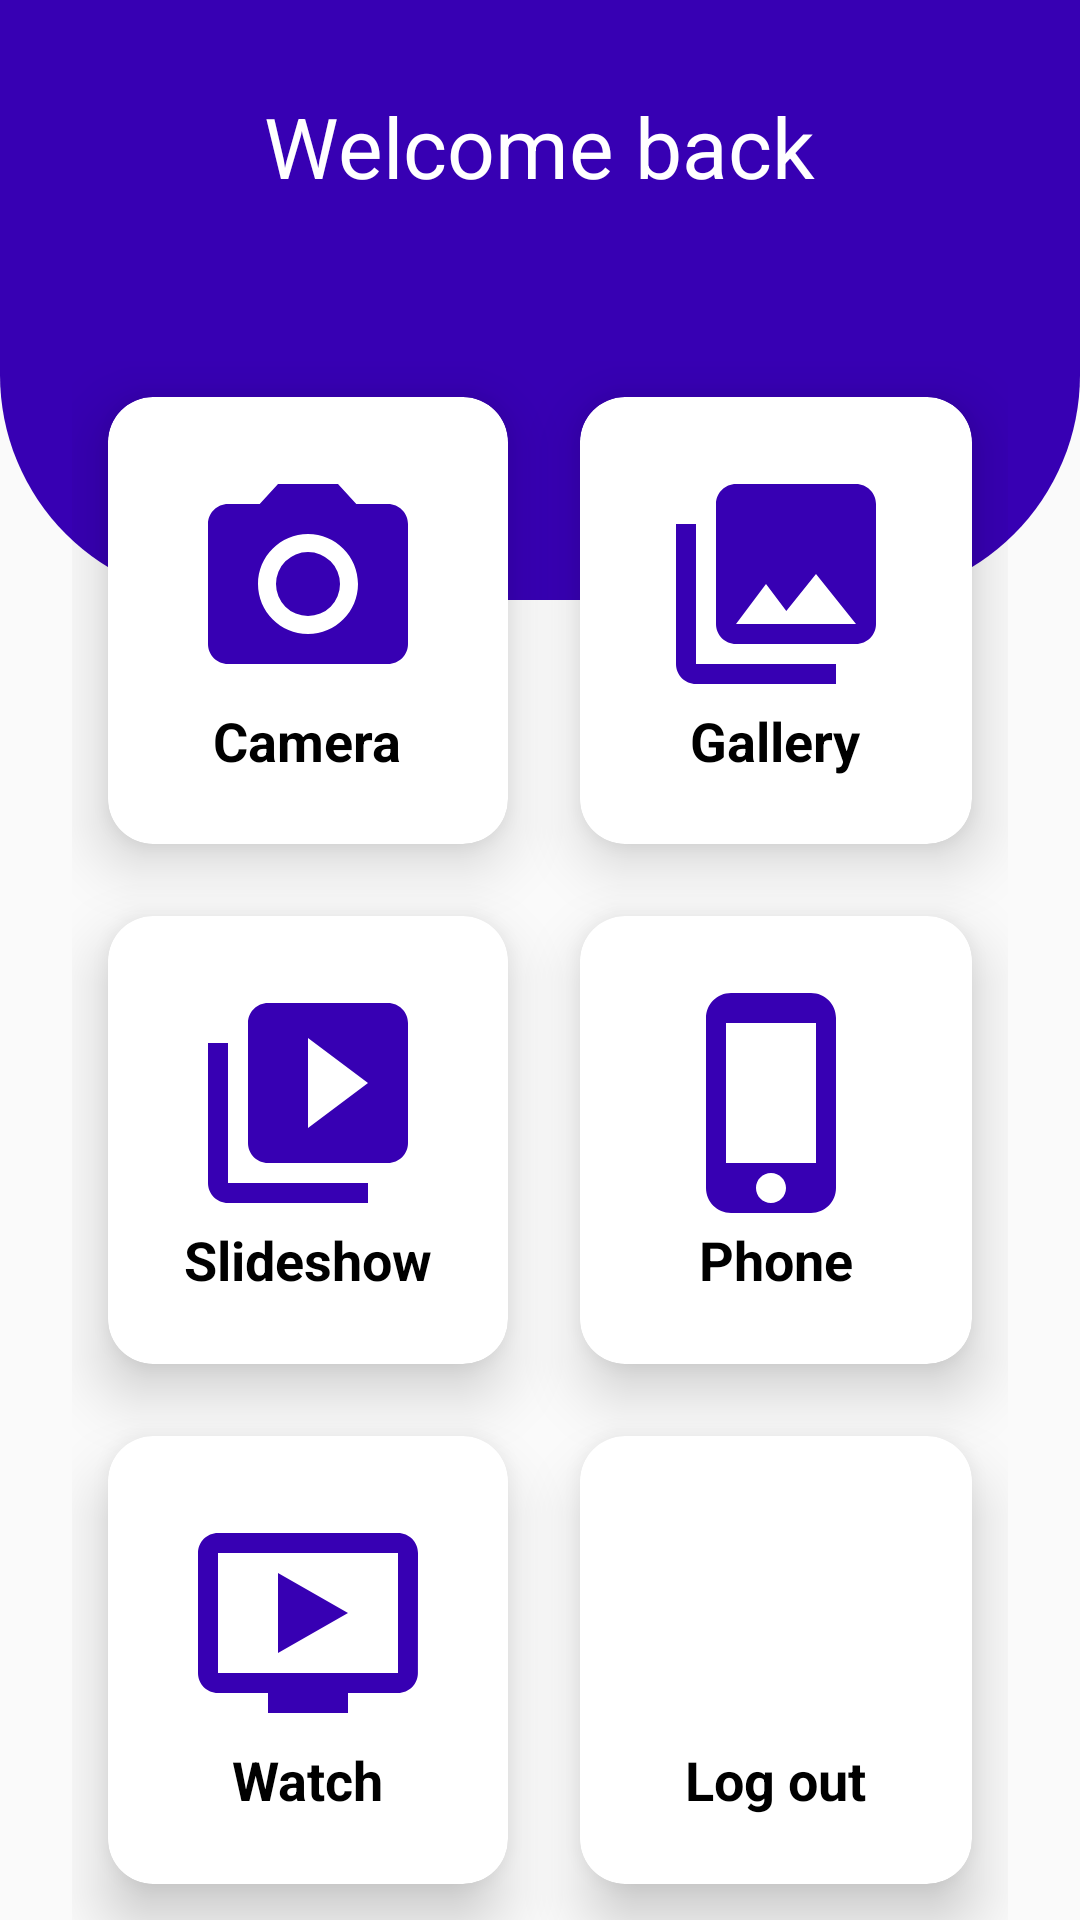

Produce the Android XML layout that renders to this screen, including the resource entries it uses.
<!-- AndroidManifest.xml: application theme Theme.LoginTask -->
<!-- res/layout/fragment_home.xml -->
<?xml version="1.0" encoding="utf-8"?>
<RelativeLayout xmlns:android="http://schemas.android.com/apk/res/android"
    xmlns:app="http://schemas.android.com/apk/res-auto"
    xmlns:tools="http://schemas.android.com/tools"
    android:layout_width="match_parent"
    android:layout_height="match_parent"
    tools:context=".ui.login.LoginScreen">

    <View
        android:id="@+id/header_view"
        android:layout_width="match_parent"
        android:layout_height="200dp"
        android:background="@drawable/dashboard_bg"
        />

    <GridLayout
        android:id="@+id/myGridLayout"
        android:layout_width="match_parent"
        android:layout_height="match_parent"
        android:columnCount="2"
        android:rowCount="4"
        android:layout_marginLeft="24dp"
        android:layout_marginRight="24dp"
        android:layout_marginTop="-80dp"
        android:layout_below="@id/header_view">

        <androidx.cardview.widget.CardView
            android:id="@+id/cameraCard"
            android:layout_width="wrap_content"
            android:layout_height="wrap_content"
            app:cardCornerRadius="15dp"
            app:cardElevation="12dp"
            android:layout_columnWeight="1"
            android:layout_rowWeight="1"
            android:layout_row="1"
            android:layout_column="0"
            android:layout_margin="12dp">

            <LinearLayout
                android:layout_width="match_parent"
                android:layout_height="match_parent"
                android:gravity="center"
                android:orientation="vertical">
                <ImageView
                    android:layout_width="80dp"
                    android:layout_height="80dp"
                    android:src="@drawable/ic_menu_camera"
                    android:layout_gravity="center_horizontal"

                    />

                <TextView
                    android:layout_width="wrap_content"
                    android:layout_height="wrap_content"
                    android:text="Camera"
                    android:layout_gravity="center_horizontal"
                    android:textSize="18sp"
                    android:textStyle="bold"
                    android:textColor="@color/black"/>


            </LinearLayout>

        </androidx.cardview.widget.CardView>

        <androidx.cardview.widget.CardView
            android:layout_width="wrap_content"
            android:layout_height="wrap_content"
            app:cardCornerRadius="15dp"
            app:cardElevation="12dp"
            android:layout_columnWeight="1"
            android:layout_rowWeight="1"
            android:layout_row="1"
            android:layout_column="1"
            android:layout_margin="12dp">

            <LinearLayout
                android:layout_width="match_parent"
                android:layout_height="match_parent"
                android:gravity="center"
                android:orientation="vertical">
                <ImageView
                    android:layout_width="80dp"
                    android:layout_height="80dp"
                    android:src="@drawable/ic_menu_gallery"
                    android:layout_gravity="center_horizontal"

                    />

                <TextView
                    android:layout_width="wrap_content"
                    android:layout_height="wrap_content"
                    android:layout_gravity="center_horizontal"
                    android:text="Gallery"
                    android:textColor="@color/black"
                    android:textSize="18sp"
                    android:textStyle="bold" />


            </LinearLayout>

        </androidx.cardview.widget.CardView>

        <androidx.cardview.widget.CardView
            android:layout_width="wrap_content"
            android:layout_height="wrap_content"
            app:cardCornerRadius="15dp"
            app:cardElevation="12dp"
            android:layout_columnWeight="1"
            android:layout_rowWeight="1"
            android:layout_row="2"
            android:layout_column="0"
            android:layout_margin="12dp">

            <LinearLayout
                android:layout_width="match_parent"
                android:layout_height="match_parent"
                android:gravity="center"
                android:orientation="vertical">
                <ImageView
                    android:layout_width="80dp"
                    android:layout_height="80dp"
                    android:src="@drawable/ic_menu_slideshow"
                    android:layout_gravity="center_horizontal"

                    />

                <TextView
                    android:layout_width="wrap_content"
                    android:layout_height="wrap_content"
                    android:text="Slideshow"
                    android:layout_gravity="center_horizontal"
                    android:textSize="18sp"
                    android:textStyle="bold"
                    android:textColor="@color/black"/>


            </LinearLayout>

        </androidx.cardview.widget.CardView>

        <androidx.cardview.widget.CardView
            android:layout_width="wrap_content"
            android:layout_height="wrap_content"
            app:cardCornerRadius="15dp"
            app:cardElevation="12dp"
            android:layout_columnWeight="1"
            android:layout_rowWeight="1"
            android:layout_row="2"
            android:layout_column="1"
            android:layout_margin="12dp">

            <LinearLayout
                android:layout_width="match_parent"
                android:layout_height="match_parent"
                android:gravity="center"
                android:orientation="vertical">
                <ImageView
                    android:layout_width="80dp"
                    android:layout_height="80dp"
                    android:src="@drawable/icon_phone"
                    android:layout_gravity="center_horizontal"

                    />

                <TextView
                    android:layout_width="wrap_content"
                    android:layout_height="wrap_content"
                    android:layout_gravity="center_horizontal"
                    android:text="Phone"
                    android:textColor="@color/black"
                    android:textSize="18sp"
                    android:textStyle="bold" />


            </LinearLayout>

        </androidx.cardview.widget.CardView>

        <androidx.cardview.widget.CardView
            android:layout_width="wrap_content"
            android:layout_height="wrap_content"
            app:cardCornerRadius="15dp"
            app:cardElevation="12dp"
            android:layout_columnWeight="1"
            android:layout_rowWeight="1"
            android:layout_row="3"
            android:layout_column="0"
            android:layout_margin="12dp">

            <LinearLayout
                android:layout_width="match_parent"
                android:layout_height="match_parent"
                android:gravity="center"
                android:orientation="vertical">
                <ImageView
                    android:layout_width="80dp"
                    android:layout_height="80dp"
                    android:src="@drawable/icon_video"
                    android:layout_gravity="center_horizontal"

                    />

                <TextView
                    android:layout_width="wrap_content"
                    android:layout_height="wrap_content"
                    android:text="Watch"
                    android:layout_gravity="center_horizontal"
                    android:textSize="18sp"
                    android:textStyle="bold"
                    android:textColor="@color/black"/>


            </LinearLayout>

        </androidx.cardview.widget.CardView>

        <androidx.cardview.widget.CardView
            android:id="@+id/logOutCard"
            android:layout_width="wrap_content"
            android:layout_height="wrap_content"
            app:cardCornerRadius="15dp"
            app:cardElevation="12dp"
            android:layout_columnWeight="1"
            android:layout_rowWeight="1"
            android:layout_row="3"
            android:layout_column="1"
            android:layout_margin="12dp">

            <LinearLayout
                android:layout_width="match_parent"
                android:layout_height="match_parent"
                android:gravity="center"
                android:orientation="vertical">
                <ImageView
                    android:layout_width="80dp"
                    android:layout_height="80dp"
                    android:src="@drawable/icon_logout"
                    android:layout_gravity="center_horizontal"

                    />

                <TextView
                    android:layout_width="wrap_content"
                    android:layout_height="wrap_content"
                    android:text="Log out"
                    android:layout_gravity="center_horizontal"
                    android:textSize="18sp"
                    android:textStyle="bold"
                    android:textColor="@color/black"/>


            </LinearLayout>

        </androidx.cardview.widget.CardView>

    </GridLayout>

    <TextView
        android:id="@+id/WelcomeMessage"
        android:layout_width="wrap_content"
        android:layout_height="wrap_content"
        android:gravity="center_horizontal"
        android:text="Welcome back"
        android:textColor="@color/white"
        android:textSize="28sp"
        android:layout_alignParentTop="true"
        android:layout_centerHorizontal="true"
        android:layout_marginTop="30dp"
        android:layout_marginBottom="52dp" />


</RelativeLayout>
<!-- resources referenced by this layout -->
<resources>
  <color name="black">#FF000000</color>
  <color name="white">#FFFFFFFF</color>
  <!-- drawable dashboard_bg (drawable) -->
  <?xml version="1.0" encoding="utf-8"?>
  <shape xmlns:android="http://schemas.android.com/apk/res/android">
  
      <corners android:bottomRightRadius="75dp"
          android:bottomLeftRadius="75dp" />
      <solid android:color="@color/purple" />
  
  </shape>
  <!-- drawable ic_menu_camera (drawable) -->
  <vector xmlns:android="http://schemas.android.com/apk/res/android"
      android:width="24dp"
      android:height="24dp"
      android:viewportWidth="24.0"
      android:viewportHeight="24.0">
      <path
          android:fillColor="@color/purple"
          android:pathData="M12,12m-3.2,0a3.2,3.2 0,1 1,6.4 0a3.2,3.2 0,1 1,-6.4 0" />
      <path
          android:fillColor="@color/purple"
          android:pathData="M9,2L7.17,4H4c-1.1,0 -2,0.9 -2,2v12c0,1.1 0.9,2 2,2h16c1.1,0 2,-0.9 2,-2V6c0,-1.1 -0.9,-2 -2,-2h-3.17L15,2H9zm3,15c-2.76,0 -5,-2.24 -5,-5s2.24,-5 5,-5 5,2.24 5,5 -2.24,5 -5,5z" />
  </vector>
  <!-- drawable ic_menu_gallery (drawable) -->
  <vector xmlns:android="http://schemas.android.com/apk/res/android"
      android:width="24dp"
      android:height="24dp"
      android:viewportWidth="24.0"
      android:viewportHeight="24.0">
      <path
          android:fillColor="@color/purple"
          android:pathData="M22,16V4c0,-1.1 -0.9,-2 -2,-2H8c-1.1,0 -2,0.9 -2,2v12c0,1.1 0.9,2 2,2h12c1.1,0 2,-0.9 2,-2zm-11,-4l2.03,2.71L16,11l4,5H8l3,-4zM2,6v14c0,1.1 0.9,2 2,2h14v-2H4V6H2z" />
  </vector>
  <!-- drawable ic_menu_slideshow (drawable) -->
  <vector xmlns:android="http://schemas.android.com/apk/res/android"
      android:width="24dp"
      android:height="24dp"
      android:viewportWidth="24.0"
      android:viewportHeight="24.0">
      <path
          android:fillColor="@color/purple"
          android:pathData="M4,6H2v14c0,1.1 0.9,2 2,2h14v-2H4V6zm16,-4H8c-1.1,0 -2,0.9 -2,2v12c0,1.1 0.9,2 2,2h12c1.1,0 2,-0.9 2,-2V4c0,-1.1 -0.9,-2 -2,-2zm-8,12.5v-9l6,4.5 -6,4.5z" />
  </vector>
  <!-- drawable icon_phone (drawable) -->
  <vector android:height="24dp" android:tint="@color/purple"
      android:viewportHeight="24" android:viewportWidth="24"
      android:width="24dp" xmlns:android="http://schemas.android.com/apk/res/android">
      <path android:fillColor="@android:color/white" android:pathData="M15.5,1h-8C6.12,1 5,2.12 5,3.5v17C5,21.88 6.12,23 7.5,23h8c1.38,0 2.5,-1.12 2.5,-2.5v-17C18,2.12 16.88,1 15.5,1zM11.5,22c-0.83,0 -1.5,-0.67 -1.5,-1.5s0.67,-1.5 1.5,-1.5 1.5,0.67 1.5,1.5 -0.67,1.5 -1.5,1.5zM16,18L7,18L7,4h9v14z"/>
  </vector>
  <!-- drawable icon_video (drawable) -->
  <vector android:height="24dp" android:tint="@color/purple"
      android:viewportHeight="24" android:viewportWidth="24"
      android:width="24dp" xmlns:android="http://schemas.android.com/apk/res/android">
      <path android:fillColor="@android:color/white" android:pathData="M21,3L3,3c-1.11,0 -2,0.89 -2,2v12c0,1.1 0.89,2 2,2h5v2h8v-2h5c1.1,0 1.99,-0.9 1.99,-2L23,5c0,-1.11 -0.9,-2 -2,-2zM21,17L3,17L3,5h18v12zM16,11l-7,4L9,7z"/>
  </vector>
  <style name="Theme.LoginTask" parent="Base.Theme.LoginTask" />
  <color name="purple">#FF3700B3</color>
  <style name="Base.Theme.LoginTask" parent="Theme.Design.Light.NoActionBar">
          
          
      </style>
</resources>
